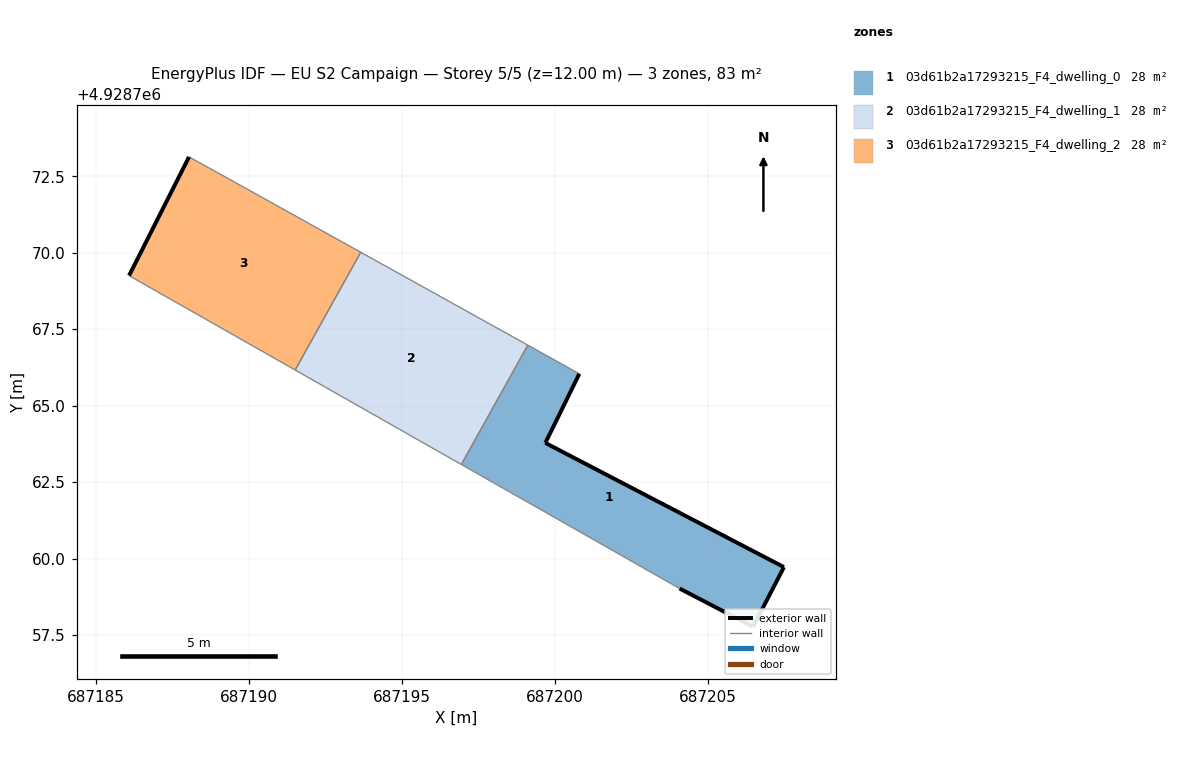
=== STOREY PLAN SPEC (per zone: floor XY polygon, exterior-wall plan segments, windows/doors) ===
zone 1: 03d61b2a17293215_F4_dwelling_0  (27.7 m²)
  floor: (687206.47, 4928757.77) (687207.48, 4928759.72) (687199.68, 4928763.78) (687200.79, 4928766.04) (687199.11, 4928766.98) (687196.94, 4928763.08) (687204.07, 4928759.02)
  exterior wall: (687207.48, 4928759.72) – (687206.47, 4928757.77)  [2.2 m]
  exterior wall: (687206.47, 4928757.77) – (687204.07, 4928759.02)  [2.7 m]
  exterior wall: (687200.79, 4928766.04) – (687199.68, 4928763.78)  [2.5 m]
  exterior wall: (687199.68, 4928763.78) – (687207.48, 4928759.72)  [8.8 m]
  interior walls: 3
zone 2: 03d61b2a17293215_F4_dwelling_1  (27.7 m²)
  floor: (687196.94, 4928763.08) (687199.11, 4928766.98) (687193.65, 4928770.01) (687191.50, 4928766.17)
  interior walls: 4
zone 3: 03d61b2a17293215_F4_dwelling_2  (27.7 m²)
  floor: (687191.50, 4928766.17) (687193.65, 4928770.01) (687188.94, 4928772.63) (687188.03, 4928773.13) (687186.07, 4928769.25)
  exterior wall: (687186.07, 4928769.25) – (687188.03, 4928773.13)  [4.3 m]
  interior walls: 4

=== DERIVED (storey summary) ===
Building: EU S2 Campaign
Storey: 5 of 5  (floor level z = 12.00 m)
Storey gross floor area: 83.2 m²
Zones on this storey: 3
  - 03d61b2a17293215_F4_dwelling_0: floor 27.7 m²; exterior wall 16.2 m (48.6 m²); WWR 0.0%
  - 03d61b2a17293215_F4_dwelling_1: floor 27.7 m²
  - 03d61b2a17293215_F4_dwelling_2: floor 27.7 m²; exterior wall 4.3 m (13.0 m²); WWR 0.0%
Zone adjacency (shared interzone walls):
  - 03d61b2a17293215_F4_dwelling_0 ↔ 03d61b2a17293215_F4_dwelling_1
  - 03d61b2a17293215_F4_dwelling_1 ↔ 03d61b2a17293215_F4_dwelling_2